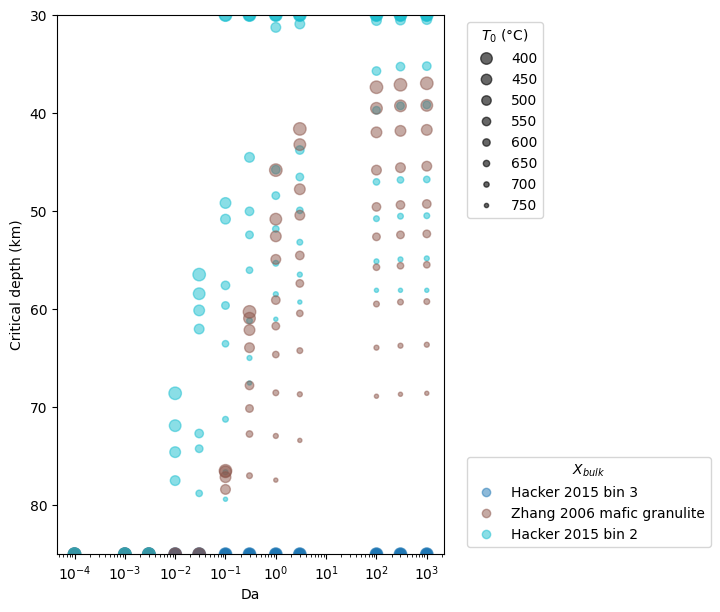

Source data for this figure (header and first rows):
setting, L0, z0, z1, As, hr0, k, Ts, Tlab, Da, composition, T0, T1, P0, rho0, critical_depth, critical_pressure, critical_temperature, plag_out_pressure, plag_out_temperature, plag_out_depth, qs0, qs1, max_densification_rate_1Myr
hot-1, 56000, 30000, 80000, 1.8e-06, 13000, 3.0, 283.1, 1603, 0.0001, hacker_2015_bin_4, 1028, 1259, 8182, 2804, 85000, 30000, 1259, nan, nan, nan, 0.08876, 0.07463, 0.9699
hot-1, 56000, 30000, 80000, 1.8e-06, 13000, 3.0, 283.1, 1603, 0.0001, hacker_2015_bin_3, 1028, 1259, 8182, 2870, 85000, 30000, 1259, nan, nan, nan, 0.08876, 0.07463, 0.8428
hot-1, 56000, 30000, 80000, 1.8e-06, 13000, 3.0, 283.1, 1603, 0.0001, sammon_2021_lower_crust, 1028, 1259, 8182, 2946, 85000, 30000, 1259, nan, nan, nan, 0.08876, 0.07463, 0.6912
hot-1, 56000, 30000, 80000, 1.8e-06, 13000, 3.0, 283.1, 1603, 0.0001, sammon_2021_deep_crust, 1028, 1259, 8182, 2875, 85000, 30000, 1259, nan, nan, nan, 0.08876, 0.07463, 0.8468
hot-1, 56000, 30000, 80000, 1.8e-06, 13000, 3.0, 283.1, 1603, 0.0001, hacker_2015_bin_2, 1028, 1259, 8182, 2971, 85000, 30000, 1259, nan, nan, nan, 0.08876, 0.07463, 0.6595
hot-1, 56000, 30000, 80000, 1.8e-06, 13000, 3.0, 283.1, 1603, 0.0001, hacker_2015_md_xenolith, 1028, 1259, 8182, 2984, 85000, 30000, 1259, nan, nan, nan, 0.08876, 0.07463, 0.655
hot-1, 56000, 30000, 80000, 1.8e-06, 13000, 3.0, 283.1, 1603, 0.0001, hacker_2015_bin_1, 1028, 1259, 8182, 3188, 85000, 30000, 1259, nan, nan, nan, 0.08876, 0.07463, 0.5506
hot-1, 56000, 30000, 80000, 1.8e-06, 13000, 3.0, 283.1, 1603, 0.0001, mackwell_1998_maryland_diabase, 1028, 1259, 8182, 3043, 85000, 30000, 1259, nan, nan, nan, 0.08876, 0.07463, 0.6292
hot-1, 56000, 30000, 80000, 1.8e-06, 13000, 3.0, 283.1, 1603, 0.003, hacker_2015_bin_4, 1028, 1259, 8182, 2804, 85000, 30000, 1259, nan, nan, nan, 0.08876, 0.07463, 1.142
hot-1, 56000, 30000, 80000, 1.8e-06, 13000, 3.0, 283.1, 1603, 0.003, hacker_2015_bin_3, 1028, 1259, 8182, 2870, 85000, 30000, 1259, nan, nan, nan, 0.08876, 0.07463, 1.308
hot-1, 56000, 30000, 80000, 1.8e-06, 13000, 3.0, 283.1, 1603, 0.003, sammon_2021_lower_crust, 1028, 1259, 8182, 2946, 85000, 30000, 1259, nan, nan, nan, 0.08876, 0.07463, 1.436
hot-1, 56000, 30000, 80000, 1.8e-06, 13000, 3.0, 283.1, 1603, 0.003, sammon_2021_deep_crust, 1028, 1259, 8182, 2875, 85000, 30000, 1259, nan, nan, nan, 0.08876, 0.07463, 1.315
hot-1, 56000, 30000, 80000, 1.8e-06, 13000, 3.0, 283.1, 1603, 0.003, hacker_2015_bin_2, 1028, 1259, 8182, 2971, 85000, 30000, 1259, nan, nan, nan, 0.08876, 0.07463, 1.485
hot-1, 56000, 30000, 80000, 1.8e-06, 13000, 3.0, 283.1, 1603, 0.003, hacker_2015_md_xenolith, 1028, 1259, 8182, 2984, 85000, 30000, 1259, nan, nan, nan, 0.08876, 0.07463, 1.484
hot-1, 56000, 30000, 80000, 1.8e-06, 13000, 3.0, 283.1, 1603, 0.003, hacker_2015_bin_1, 1028, 1259, 8182, 3188, 85000, 30000, 1259, nan, nan, nan, 0.08876, 0.07463, 1.117
hot-1, 56000, 30000, 80000, 1.8e-06, 13000, 3.0, 283.1, 1603, 0.003, mackwell_1998_maryland_diabase, 1028, 1259, 8182, 3043, 85000, 30000, 1259, nan, nan, nan, 0.08876, 0.07463, 1.445
hot-1, 56000, 30000, 80000, 1.8e-06, 13000, 3.0, 283.1, 1603, 0.001, hacker_2015_bin_4, 1028, 1259, 8182, 2804, 85000, 30000, 1259, nan, nan, nan, 0.08876, 0.07463, 0.9913
hot-1, 56000, 30000, 80000, 1.8e-06, 13000, 3.0, 283.1, 1603, 0.001, hacker_2015_bin_3, 1028, 1259, 8182, 2870, 85000, 30000, 1259, nan, nan, nan, 0.08876, 0.07463, 0.8713
hot-1, 56000, 30000, 80000, 1.8e-06, 13000, 3.0, 283.1, 1603, 0.001, sammon_2021_lower_crust, 1028, 1259, 8182, 2946, 85000, 30000, 1259, nan, nan, nan, 0.08876, 0.07463, 0.8238
hot-1, 56000, 30000, 80000, 1.8e-06, 13000, 3.0, 283.1, 1603, 0.001, sammon_2021_deep_crust, 1028, 1259, 8182, 2875, 85000, 30000, 1259, nan, nan, nan, 0.08876, 0.07463, 0.8779
hot-1, 56000, 30000, 80000, 1.8e-06, 13000, 3.0, 283.1, 1603, 0.001, hacker_2015_bin_2, 1028, 1259, 8182, 2971, 85000, 30000, 1259, nan, nan, nan, 0.08876, 0.07463, 0.8433
hot-1, 56000, 30000, 80000, 1.8e-06, 13000, 3.0, 283.1, 1603, 0.001, hacker_2015_md_xenolith, 1028, 1259, 8182, 2984, 85000, 30000, 1259, nan, nan, nan, 0.08876, 0.07463, 0.8394
hot-1, 56000, 30000, 80000, 1.8e-06, 13000, 3.0, 283.1, 1603, 0.001, hacker_2015_bin_1, 1028, 1259, 8182, 3188, 85000, 30000, 1259, nan, nan, nan, 0.08876, 0.07463, 0.6314
hot-1, 56000, 30000, 80000, 1.8e-06, 13000, 3.0, 283.1, 1603, 0.001, mackwell_1998_maryland_diabase, 1028, 1259, 8182, 3043, 85000, 30000, 1259, nan, nan, nan, 0.08876, 0.07463, 0.8053
hot-1, 56000, 30000, 80000, 1.8e-06, 13000, 3.0, 283.1, 1603, 0.03, hacker_2015_bin_4, 1028, 1259, 8182, 2804, 85000, 30000, 1259, nan, nan, nan, 0.08876, 0.07463, 3.887
hot-1, 56000, 30000, 80000, 1.8e-06, 13000, 3.0, 283.1, 1603, 0.03, hacker_2015_bin_3, 1028, 1259, 8182, 2870, 85000, 30000, 1259, nan, nan, nan, 0.08876, 0.07463, 4.677
hot-1, 56000, 30000, 80000, 1.8e-06, 13000, 3.0, 283.1, 1603, 0.03, sammon_2021_lower_crust, 1028, 1259, 8182, 2946, 85000, 30000, 1259, nan, nan, nan, 0.08876, 0.07463, 5.291
hot-1, 56000, 30000, 80000, 1.8e-06, 13000, 3.0, 283.1, 1603, 0.03, sammon_2021_deep_crust, 1028, 1259, 8182, 2875, 85000, 30000, 1259, nan, nan, nan, 0.08876, 0.07463, 4.77
hot-1, 56000, 30000, 80000, 1.8e-06, 13000, 3.0, 283.1, 1603, 0.03, hacker_2015_bin_2, 1028, 1259, 8182, 2971, 85000, 30000, 1259, nan, nan, nan, 0.08876, 0.07463, 5.367
hot-1, 56000, 30000, 80000, 1.8e-06, 13000, 3.0, 283.1, 1603, 0.03, hacker_2015_md_xenolith, 1028, 1259, 8182, 2984, 85000, 30000, 1259, nan, nan, nan, 0.08876, 0.07463, 5.42
hot-1, 56000, 30000, 80000, 1.8e-06, 13000, 3.0, 283.1, 1603, 0.03, hacker_2015_bin_1, 1028, 1259, 8182, 3188, 85000, 30000, 1259, nan, nan, nan, 0.08876, 0.07463, 3.505
hot-1, 56000, 30000, 80000, 1.8e-06, 13000, 3.0, 283.1, 1603, 0.03, mackwell_1998_maryland_diabase, 1028, 1259, 8182, 3043, 85000, 30000, 1259, nan, nan, nan, 0.08876, 0.07463, 5.144
hot-1, 56000, 30000, 80000, 1.8e-06, 13000, 3.0, 283.1, 1603, 0.01, hacker_2015_bin_4, 1028, 1259, 8182, 2804, 85000, 30000, 1259, nan, nan, nan, 0.08876, 0.07463, 2.183
hot-1, 56000, 30000, 80000, 1.8e-06, 13000, 3.0, 283.1, 1603, 0.01, hacker_2015_bin_3, 1028, 1259, 8182, 2870, 85000, 30000, 1259, nan, nan, nan, 0.08876, 0.07463, 2.632
hot-1, 56000, 30000, 80000, 1.8e-06, 13000, 3.0, 283.1, 1603, 0.01, sammon_2021_lower_crust, 1028, 1259, 8182, 2946, 85000, 30000, 1259, nan, nan, nan, 0.08876, 0.07463, 2.988
hot-1, 56000, 30000, 80000, 1.8e-06, 13000, 3.0, 283.1, 1603, 0.01, sammon_2021_deep_crust, 1028, 1259, 8182, 2875, 85000, 30000, 1259, nan, nan, nan, 0.08876, 0.07463, 2.661
hot-1, 56000, 30000, 80000, 1.8e-06, 13000, 3.0, 283.1, 1603, 0.01, hacker_2015_bin_2, 1028, 1259, 8182, 2971, 85000, 30000, 1259, nan, nan, nan, 0.08876, 0.07463, 3.089
hot-1, 56000, 30000, 80000, 1.8e-06, 13000, 3.0, 283.1, 1603, 0.01, hacker_2015_md_xenolith, 1028, 1259, 8182, 2984, 85000, 30000, 1259, nan, nan, nan, 0.08876, 0.07463, 3.1
hot-1, 56000, 30000, 80000, 1.8e-06, 13000, 3.0, 283.1, 1603, 0.01, hacker_2015_bin_1, 1028, 1259, 8182, 3188, 85000, 30000, 1259, nan, nan, nan, 0.08876, 0.07463, 2.162
hot-1, 56000, 30000, 80000, 1.8e-06, 13000, 3.0, 283.1, 1603, 0.01, mackwell_1998_maryland_diabase, 1028, 1259, 8182, 3043, 85000, 30000, 1259, nan, nan, nan, 0.08876, 0.07463, 3
hot-1, 56000, 30000, 80000, 1.8e-06, 13000, 3.0, 283.1, 1603, 0.3, hacker_2015_bin_4, 1028, 1259, 8182, 2804, 85000, 30000, 1259, nan, nan, nan, 0.08876, 0.07463, 5.189
hot-1, 56000, 30000, 80000, 1.8e-06, 13000, 3.0, 283.1, 1603, 0.3, hacker_2015_bin_3, 1028, 1259, 8182, 2870, 85000, 30000, 1259, nan, nan, nan, 0.08876, 0.07463, 6.609
hot-1, 56000, 30000, 80000, 1.8e-06, 13000, 3.0, 283.1, 1603, 0.3, sammon_2021_lower_crust, 1028, 1259, 8182, 2946, 85000, 30000, 1259, nan, nan, nan, 0.08876, 0.07463, 9.52
hot-1, 56000, 30000, 80000, 1.8e-06, 13000, 3.0, 283.1, 1603, 0.3, sammon_2021_deep_crust, 1028, 1259, 8182, 2875, 85000, 30000, 1259, nan, nan, nan, 0.08876, 0.07463, 8.068
hot-1, 56000, 30000, 80000, 1.8e-06, 13000, 3.0, 283.1, 1603, 0.3, hacker_2015_bin_2, 1028, 1259, 8182, 2971, 85000, 30000, 1259, nan, nan, nan, 0.08876, 0.07463, 8.242
hot-1, 56000, 30000, 80000, 1.8e-06, 13000, 3.0, 283.1, 1603, 0.3, hacker_2015_md_xenolith, 1028, 1259, 8182, 2984, 78248, 21340, 1247, nan, nan, nan, 0.08876, 0.07463, 9.355
hot-1, 56000, 30000, 80000, 1.8e-06, 13000, 3.0, 283.1, 1603, 0.3, hacker_2015_bin_1, 1028, 1259, 8182, 3188, 66286, 18077, 1174, nan, nan, nan, 0.08876, 0.07463, 5.404
hot-1, 56000, 30000, 80000, 1.8e-06, 13000, 3.0, 283.1, 1603, 0.3, mackwell_1998_maryland_diabase, 1028, 1259, 8182, 3043, 67538, 18419, 1181, nan, nan, nan, 0.08876, 0.07463, 9.224
hot-1, 56000, 30000, 80000, 1.8e-06, 13000, 3.0, 283.1, 1603, 0.1, hacker_2015_bin_4, 1028, 1259, 8182, 2804, 85000, 30000, 1259, nan, nan, nan, 0.08876, 0.07463, 5.239
hot-1, 56000, 30000, 80000, 1.8e-06, 13000, 3.0, 283.1, 1603, 0.1, hacker_2015_bin_3, 1028, 1259, 8182, 2870, 85000, 30000, 1259, nan, nan, nan, 0.08876, 0.07463, 6.459
hot-1, 56000, 30000, 80000, 1.8e-06, 13000, 3.0, 283.1, 1603, 0.1, sammon_2021_lower_crust, 1028, 1259, 8182, 2946, 85000, 30000, 1259, nan, nan, nan, 0.08876, 0.07463, 7.917
hot-1, 56000, 30000, 80000, 1.8e-06, 13000, 3.0, 283.1, 1603, 0.1, sammon_2021_deep_crust, 1028, 1259, 8182, 2875, 85000, 30000, 1259, nan, nan, nan, 0.08876, 0.07463, 6.998
hot-1, 56000, 30000, 80000, 1.8e-06, 13000, 3.0, 283.1, 1603, 0.1, hacker_2015_bin_2, 1028, 1259, 8182, 2971, 85000, 30000, 1259, nan, nan, nan, 0.08876, 0.07463, 7.703
hot-1, 56000, 30000, 80000, 1.8e-06, 13000, 3.0, 283.1, 1603, 0.1, hacker_2015_md_xenolith, 1028, 1259, 8182, 2984, 85000, 30000, 1259, nan, nan, nan, 0.08876, 0.07463, 8.031
hot-1, 56000, 30000, 80000, 1.8e-06, 13000, 3.0, 283.1, 1603, 0.1, hacker_2015_bin_1, 1028, 1259, 8182, 3188, 72442, 19756, 1210, nan, nan, nan, 0.08876, 0.07463, 4.848
hot-1, 56000, 30000, 80000, 1.8e-06, 13000, 3.0, 283.1, 1603, 0.1, mackwell_1998_maryland_diabase, 1028, 1259, 8182, 3043, 79399, 21654, 1255, nan, nan, nan, 0.08876, 0.07463, 7.736
hot-1, 56000, 30000, 80000, 1.8e-06, 13000, 3.0, 283.1, 1603, 1.0, hacker_2015_bin_4, 1028, 1259, 8182, 2804, 85000, 30000, 1259, nan, nan, nan, 0.08876, 0.07463, 6.51
hot-1, 56000, 30000, 80000, 1.8e-06, 13000, 3.0, 283.1, 1603, 1.0, hacker_2015_bin_3, 1028, 1259, 8182, 2870, 85000, 30000, 1259, nan, nan, nan, 0.08876, 0.07463, 8.63
hot-1, 56000, 30000, 80000, 1.8e-06, 13000, 3.0, 283.1, 1603, 1.0, sammon_2021_lower_crust, 1028, 1259, 8182, 2946, 85000, 30000, 1259, 21422, 1249, 78549, 0.08876, 0.07463, 10.39
hot-1, 56000, 30000, 80000, 1.8e-06, 13000, 3.0, 283.1, 1603, 1.0, sammon_2021_deep_crust, 1028, 1259, 8182, 2875, 85000, 30000, 1259, nan, nan, nan, 0.08876, 0.07463, 8.619
... 900 more rows
